Run: headless pygame with SDL's dummy video driver; simulated clock (each Clock.tick advances the game by its frame time, no real sleeping); random seed 0; keys injected as events and as key.get_pressed() state; mouse plan: one left click at the window centre at the start of phase 2, then a move to the lower-right quarter at the start of phase 3.
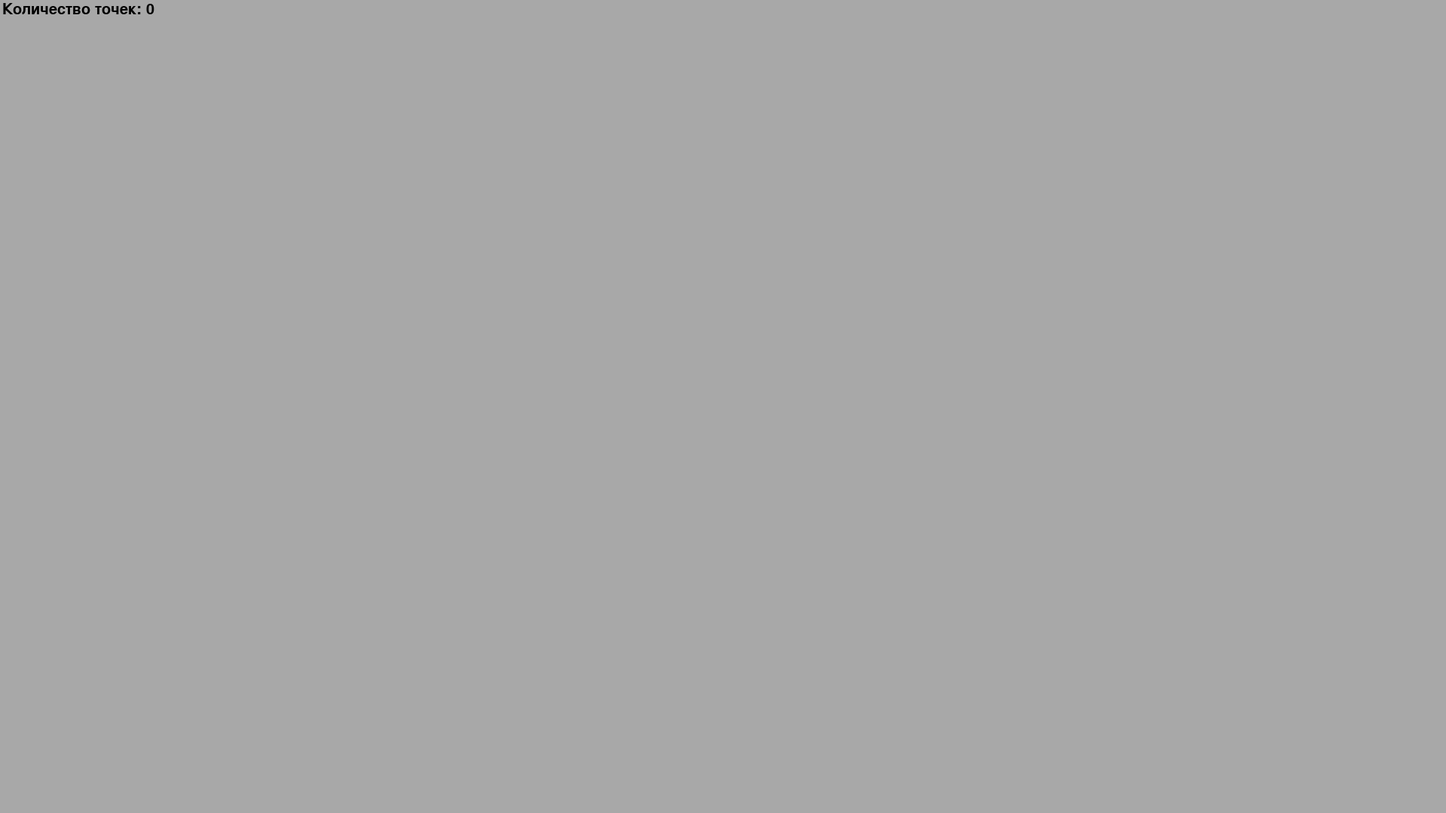
Frame 1 of 4 · flips 1–60 · no input
Frame 2 of 4 · flips 61–180 · clicked the window centre · tapped SPACE, RETURN · held RIGHT (→), D · screen unchanged from frame 1, image omitted
Frame 3 of 4 · flips 181–300 · moved the mouse to the lower-right quarter · held DOWN (↓), S · screen unchanged from frame 2, image omitted
Frame 4 of 4 · flips 301–420 · held LEFT (←), A, UP (↑), W · screen unchanged from frame 3, image omitted

The pygame program that drew these frames:

from random import *
import pygame
import math

pygame.init()

# for create blue portal press LMB
# for create orange portal press RMB
# for create point press mouse wheel
# for visualization connection between portals press V
# for pause/start press Space
# for exit press Esc or window cross

# parametrs
res = wid, hei = 1920, 1080
fps = 70
col_point = 0
speed = 8

blue = pygame.Color('#063971')
orange = pygame.Color('#ff7b00')
brown = pygame.Color('#914626')
green = pygame.Color('#008f0e')
white = pygame.Color('#ffffff')
gray = pygame.Color('#a8a8a8')

# creating window
win = pygame.display.set_mode(res, 0)
clock = pygame.time.Clock()

points = []
blue_portals = []
orange_portals = []


class Point: # creating class for points

    def __init__(self, x, y, ax, ay, color):
        self.x = x
        self.y = y
        self.ax = ax
        self.ay = ay
        self.color = color

    def update(self):
        # moving
        self.x += self.ax
        self.y += self.ay

        # reflection from the wall
        if self.x <= 0 or self.x >= wid:
            self.ax = -self.ax
        if self.y <= 0 or self.y >= hei:
            self.ay = -self.ay

        pygame.draw.circle(win, self.color, (self.x, self.y), 5)

    def tp(self, b, o):
        xa = self.x - b.x
        ya = self.y - b.y

        xa = -xa
        ya = -ya

        xa = xa + self.ax + o.x
        ya = ya + self.ay + o.y

        self.x = xa
        self.y = ya


class Portal(Point): # using class Point creating class Portal

    def __init__(self, x, y, ax, ay, color):
        super().__init__(x, y, ax, ay, color)
        self.connection = False
        self.partner = False

    def update(self):
        if not self.connection:
            if self.color == blue:
                for i in orange_portals:
                    if not i.connection:
                        self.partner = i
                        self.connection = True

                        i.partner = self
                        i.connection = True
                        break
            elif self.color == orange:
                for i in blue_portals:
                    if not i.connection:
                        self.partner = i
                        self.connection = True

                        i.partner = self
                        i.connection = True
                        break
        else:
            for p in points:
                if math.sqrt((p.x - self.x)**2 + (p.y - self.y)**2) <= 26:
                    p.tp(self, self.partner)

        if self.connection:
            pygame.draw.circle(win, white, (self.x, self.y), 20)
        else:
            pygame.draw.circle(win, gray, (self.x, self.y), 20)

        pygame.draw.circle(win, self.color, (self.x, self.y), 20, 3)
            

# creating points on window
for i in range(col_point):
    points.append(
        Point(randint(10, wid - 10), randint(10, hei - 10),
              randint(-speed, speed), randint(-speed, speed), brown))
              
# initiation text
pygame.font.init()
font1 = pygame.font.Font(None, 30)

# main cycle
go = True
visits = False
while True:
    xt, yt = pygame.mouse.get_pos() # find coordinate cursor
    for i in pygame.event.get():
        if i.type == pygame.QUIT:
            exit()
        if i.type == pygame.KEYDOWN:
            if i.key == pygame.K_ESCAPE:
                exit()
            if i.key == pygame.K_SPACE:
                if go:
                    go = False
                else:
                    go = True
            if i.key == pygame.K_v:
                if visits:
                    visits = False
                else:
                    visits = True
        if i.type == pygame.MOUSEBUTTONDOWN:
            if i.button == 1: # LMB
                blue_portals.append(Portal(xt, yt, 0, 0, blue))
            if i.button == 2: # mouse wheel
                points.append(Point(xt, yt, randint(-speed, speed), randint(-speed, speed), brown))
            if i.button == 3: # RMB
                orange_portals.append(Portal(xt, yt, 0, 0, orange))

    if go: # updating points and portals
        win.fill(gray)

        if visits:
            for b in blue_portals:
                if b.partner:
                    pygame.draw.line(win, (0, 0, 0), (b.x, b.y), (b.partner.x, b.partner.y), 2)
        
        [p.update() for p in points]
        [b.update() for b in blue_portals]
        [o.update() for o in orange_portals]

        # itself text
        colm = font1.render('Количество точек: ' + str(len(points)), 1, (0, 0, 0))
        win.blit(colm, (3, 3))

    # updating window
    pygame.display.flip()
    pygame.display.set_caption(f'FPS: {round(clock.get_fps())}')
    clock.tick(fps)
